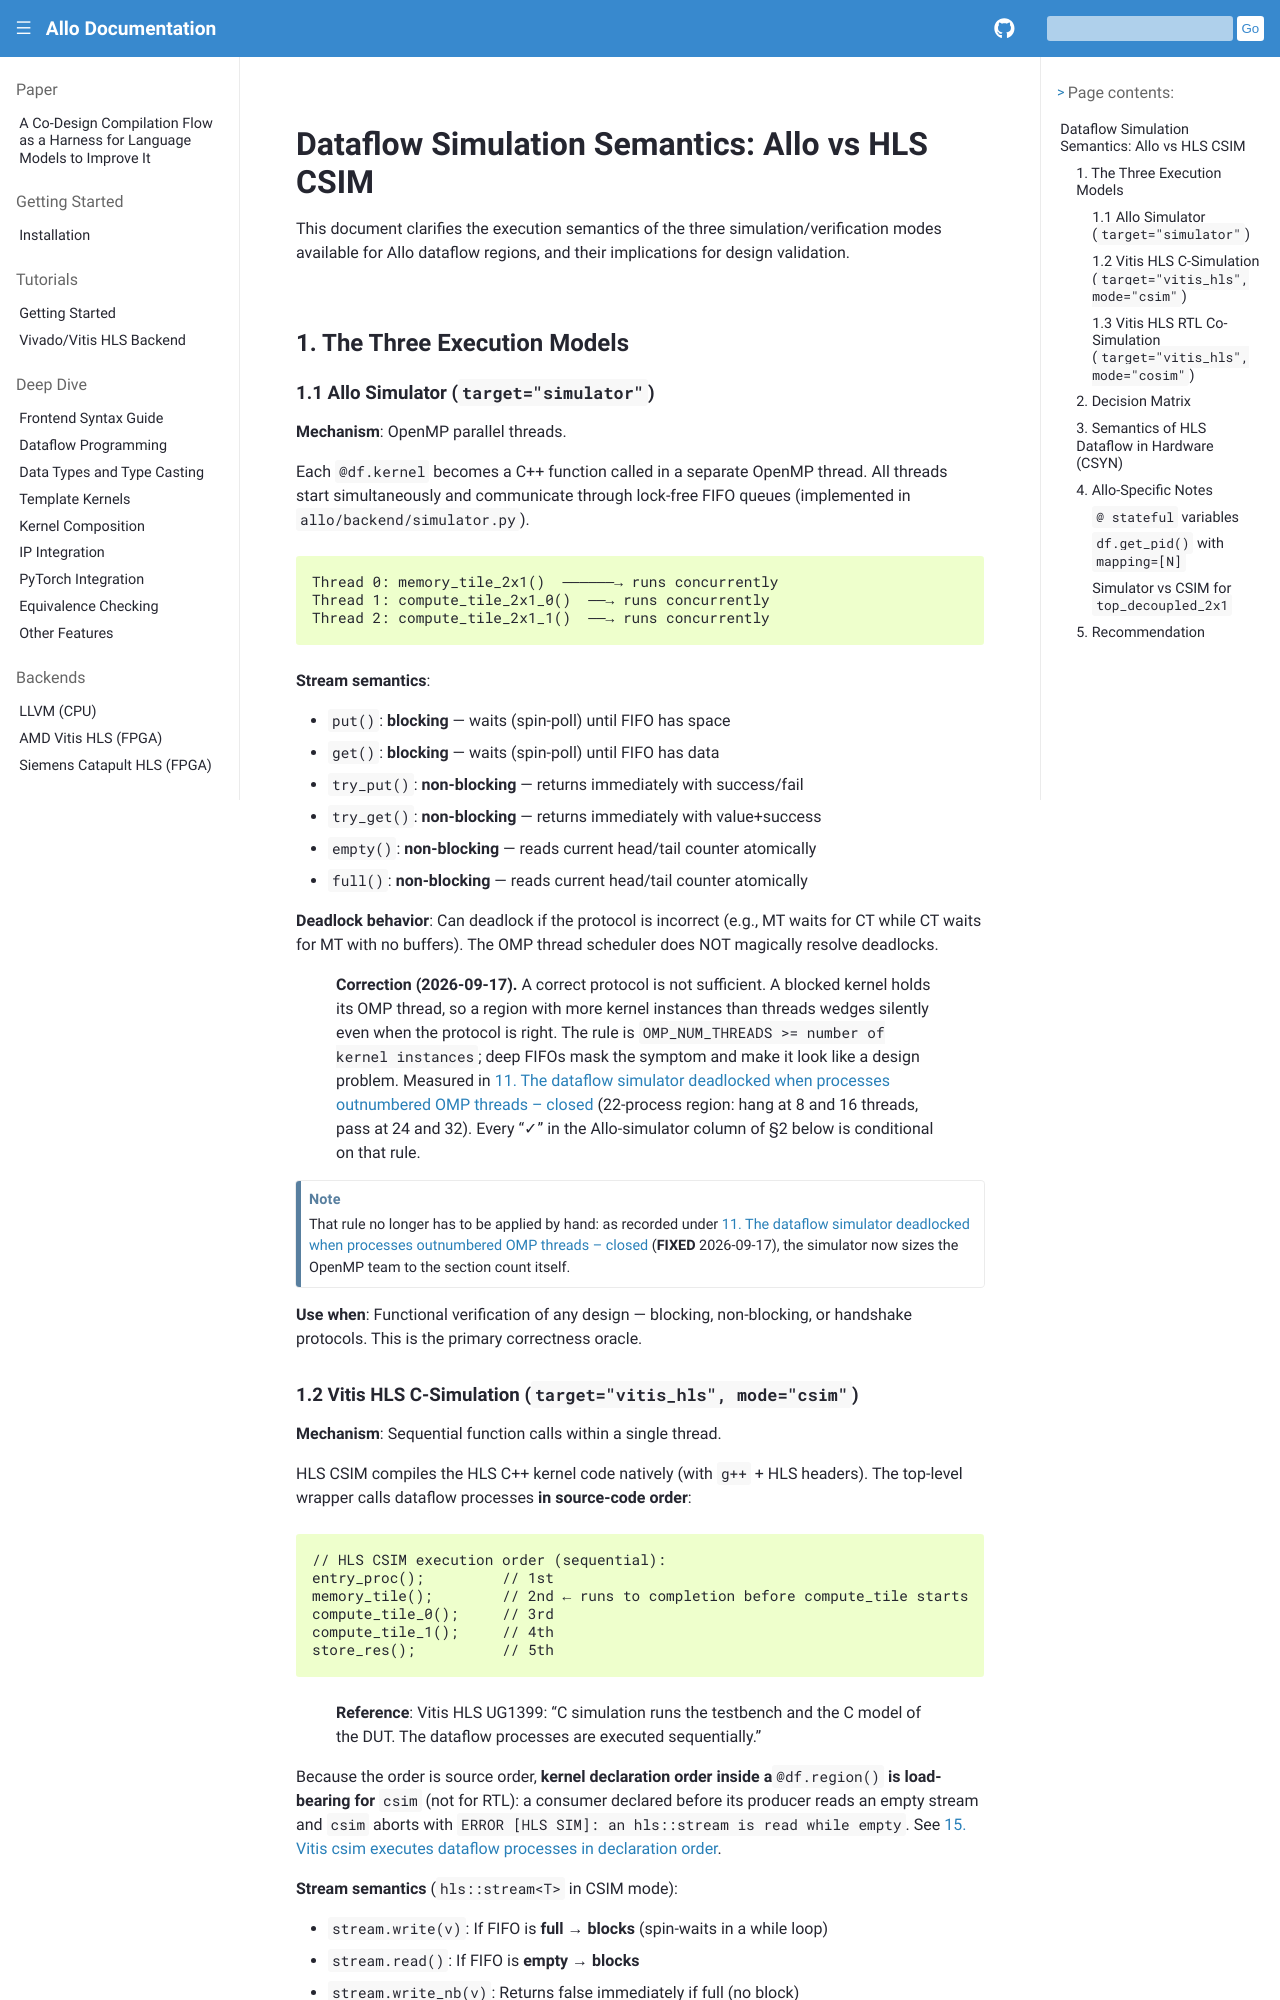

repository: sunwookim028/allo · page: developer/dataflow_semantics.html · generator: sphinx

..  Copyright Allo authors. All Rights Reserved.
    SPDX-License-Identifier: Apache-2.0

..  Licensed to the Apache Software Foundation (ASF) under one
    or more contributor license agreements.  See the NOTICE file
    distributed with this work for additional information
    regarding copyright ownership.  The ASF licenses this file
    to you under the Apache License, Version 2.0 (the
    "License"); you may not use this file except in compliance
    with the License.  You may obtain a copy of the License at

..    http://www.apache.org/licenses/LICENSE-2.0

..  Unless required by applicable law or agreed to in writing,
    software distributed under the License is distributed on an
    "AS IS" BASIS, WITHOUT WARRANTIES OR CONDITIONS OF ANY
    KIND, either express or implied.  See the License for the
    specific language governing permissions and limitations
    under the License.

###############################################
Dataflow Simulation Semantics: Allo vs HLS CSIM
###############################################

This document clarifies the execution semantics of the three simulation/verification
modes available for Allo dataflow regions, and their implications for design validation.


1. The Three Execution Models
-----------------------------

1.1 Allo Simulator (``target="simulator"``)
~~~~~~~~~~~~~~~~~~~~~~~~~~~~~~~~~~~~~~~~~~~

**Mechanism**: OpenMP parallel threads.

Each ``@df.kernel`` becomes a C++ function called in a separate OpenMP thread.
All threads start simultaneously and communicate through lock-free FIFO queues
(implemented in ``allo/backend/simulator.py``).

.. code-block:: text

   Thread 0: memory_tile_2x1()  ──────→ runs concurrently
   Thread 1: compute_tile_2x1_0()  ──→ runs concurrently
   Thread 2: compute_tile_2x1_1()  ──→ runs concurrently

**Stream semantics**:

- ``put()``: **blocking** — waits (spin-poll) until FIFO has space
- ``get()``: **blocking** — waits (spin-poll) until FIFO has data
- ``try_put()``: **non-blocking** — returns immediately with success/fail
- ``try_get()``: **non-blocking** — returns immediately with value+success
- ``empty()``: **non-blocking** — reads current head/tail counter atomically
- ``full()``: **non-blocking** — reads current head/tail counter atomically

**Deadlock behavior**: Can deadlock if the protocol is incorrect (e.g., MT
waits for CT while CT waits for MT with no buffers). The OMP thread scheduler
does NOT magically resolve deadlocks.

   **Correction (2026-09-17).** A correct protocol is not sufficient. A blocked
   kernel holds its OMP thread, so a region with more kernel instances than
   threads wedges silently even when the protocol is right. The rule is
   ``OMP_NUM_THREADS >= number of kernel instances``; deep FIFOs mask the symptom
   and make it look like a design problem. Measured in :ref:`limitation-11` (22-process region: hang at 8 and 16
   threads, pass at 24 and 32). Every "✓" in the Allo-simulator column of §2 below is
   conditional on that rule.

.. note::

   That rule no longer has to be applied by hand: as recorded under
   :ref:`limitation-11` (**FIXED** 2026-09-17), the simulator now sizes the
   OpenMP team to the section count itself.

**Use when**: Functional verification of any design — blocking, non-blocking,
or handshake protocols. This is the primary correctness oracle.
